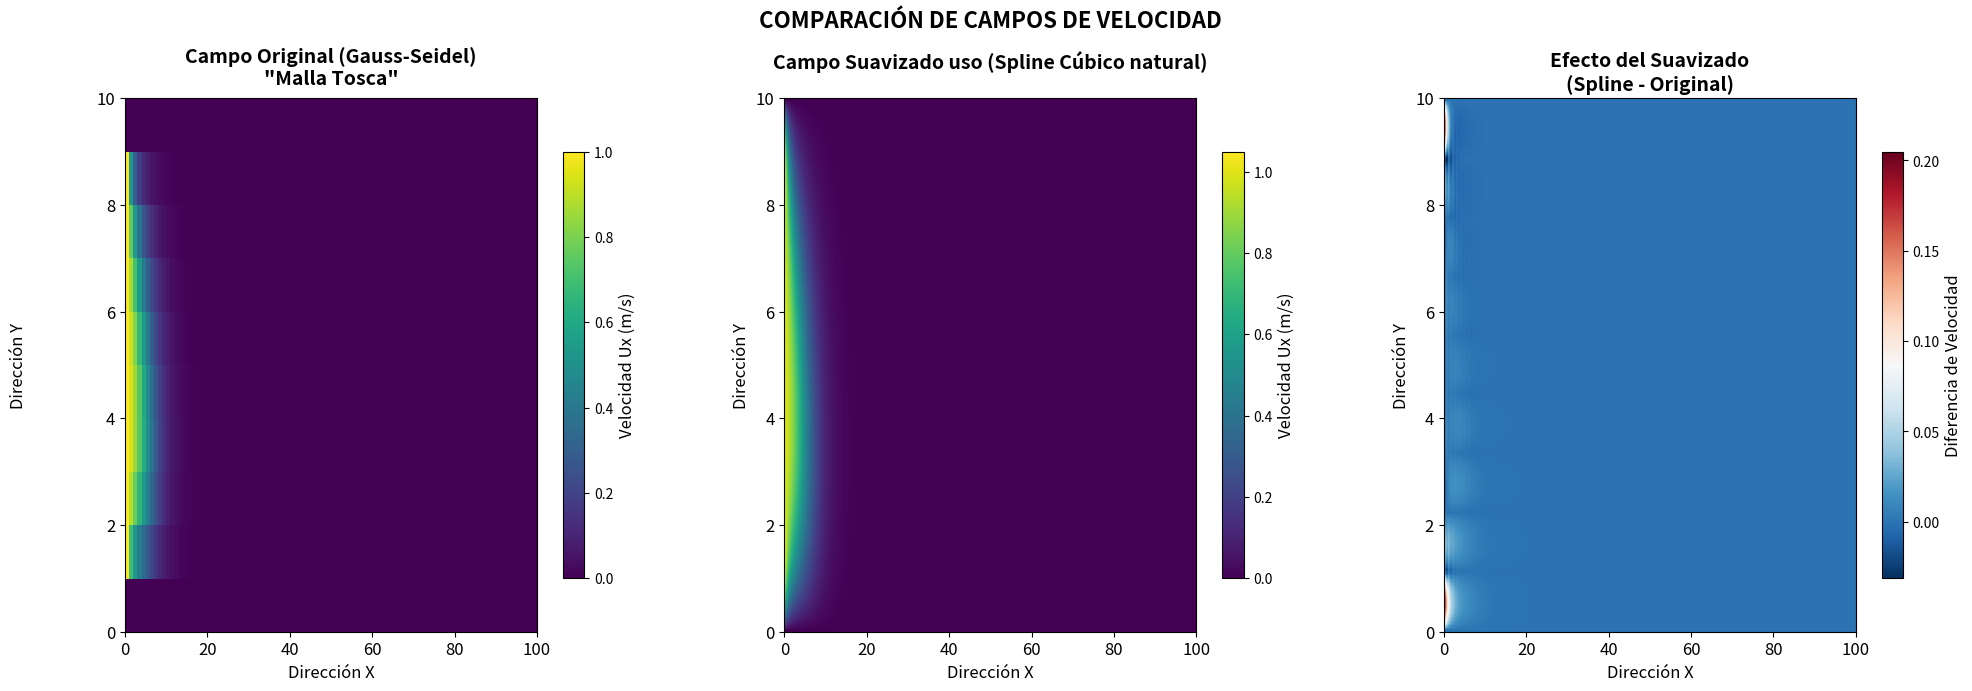
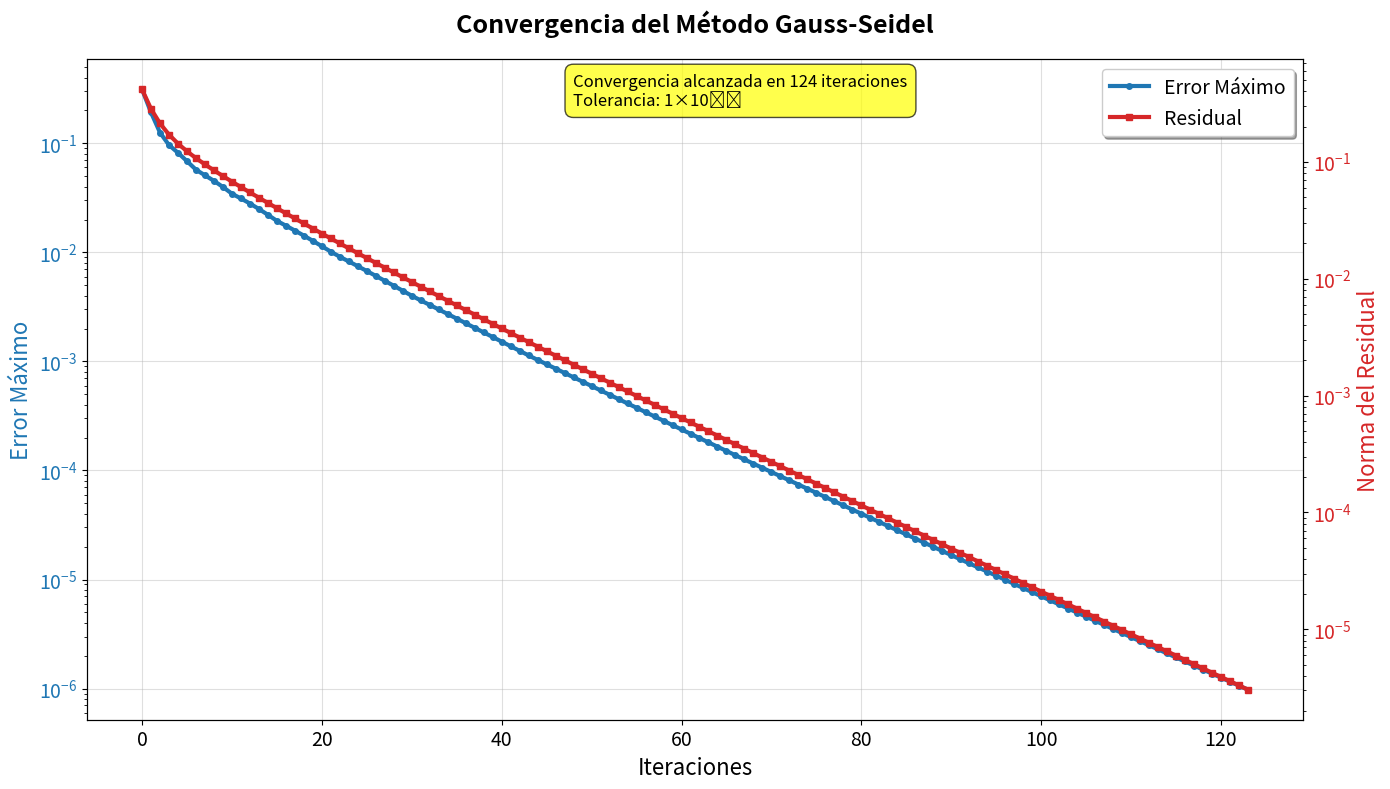
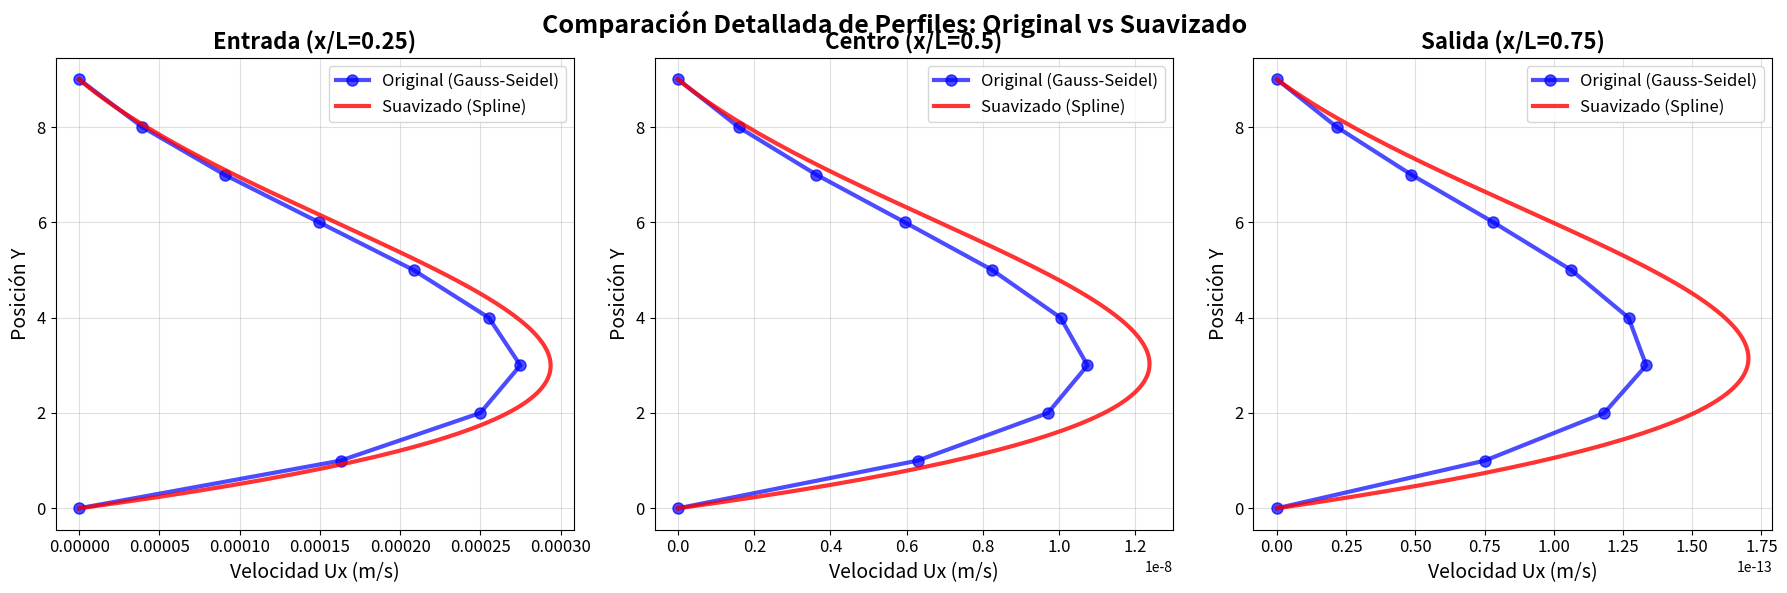

Reproduce these figures in Python, in order.
import numpy as np
import matplotlib.pyplot as plt
from scipy.interpolate import RectBivariateSpline
import seaborn as sns
import time

def setup_grid_with_beam(nx, ny, initial_velocity=1.0):
    """
    Configura la malla inicial con condiciones de contorno para flujo alrededor de viga.
    Basado en la figura 4.11 del informe: flujo simétrico con viga sumergida.
    """
    Ux = np.zeros((ny, nx))
    
    # Condiciones de frontera dadas en el proyecto
    Ux[:, 0] = initial_velocity      # Entrada: velocidad constante (Dirichlet)
    Ux[:, -1] = 0.0                  # Salida: gradiente nulo aproximado
    Ux[0, :] = 0.0                   # Pared inferior: no deslizamiento
    Ux[-1, :] = 0.0                  # Pared superior: no deslizamiento
    
    # Simular efecto de viga sumergida (vorticidad) en el centro
    beam_start = nx // 3
    beam_end = 2 * nx // 3
    beam_height = ny // 4
    
    # Perturbación inicial para simular la viga
    for i in range(beam_start, beam_end):
        for j in range(beam_height, ny - beam_height):
            Ux[j, i] *= 0.3  # Reducir velocidad alrededor de la viga
    
    return Ux

def build_system_with_vorticity(Ux, omega=0.1):
    """
    Construye el sistema empleando la ecuación :
    Ux_ij = 1/4 (Ux_{i+1,j} + Ux_{i-1,j} + Ux_{i,j+1} + Ux_{i,j-1}) + termino_convectivo
    Incluye efectos de vorticidad (segunda fase del proyecto)
    """
    ny, nx = Ux.shape
    num = (nx-2)*(ny-2)
    F = np.zeros(num)
    idx_map = np.zeros(Ux.shape, int)
    idx_map[1:-1,1:-1] = np.arange(num).reshape(ny-2, nx-2)
    
    for j in range(1, ny-1):
        for i in range(1, nx-1):
            idx = idx_map[j,i]
            # Vecinos
            ue, uw = Ux[j,i+1], Ux[j,i-1]
            un, us = Ux[j+1,i], Ux[j-1,i]
            
            # Término convectivo (incluido en segunda fase)
            conv = 0.125 * Ux[j,i] * (ue - uw)
            
            # Término de vorticidad (efecto de la viga)
            vort = 0.5 * omega * (un - us)
            
            # Ecuación discretizada 
            F[idx] = Ux[j,i] - 0.25*(ue+uw+un+us) + conv - vort
    
    return F

def gauss_seidel_solver(nx, ny, omega, tol=1e-6, max_iter=500, verbose=True):
    """
    Solver de Gauss-Seidel.
    Incluye la ecuación discretizada exacta y manejo de vorticidad.
    """
    print("="*100)
    print(f"Parámetros: nx={nx}, ny={ny}, ω={omega}")
    print(f"Viscosidad cinemática: ν=1 m²/s, Densidad: ρ=1000 kg/m³")
    print("-"*60)
    
    # Inicialización con condiciones realistas
    U = setup_grid_with_beam(nx, ny, 1.0)
    errors = []
    residuals = []
    start_time = time.time()
    
    if verbose:
        print("Iniciando iteraciones Gauss-Seidel...")
    
    for k in range(max_iter):
        U_old = U.copy()
        max_diff = 0.0
        
        # Actualización Gauss-Seidel con ecuación completa del informe
        for j in range(1, ny-1):
            for i in range(1, nx-1):
                # Valores vecinos (algunos ya actualizados en esta iteración)
                ue, uw = U[j, i+1], U[j, i-1]
                un, us = U[j+1, i], U[j-1, i]
                
                # Término convectivo no lineal
                conv = 0.125 * U[j,i] * (ue - uw)
                
                # Término de vorticidad (efecto viga)
                vort = 0.5 * omega * (un - us)
                
                # Ecuación discretizada completa
                new_val = 0.25*(ue + uw + un + us) - conv + vort
                
                # Control de convergencia
                diff = abs(new_val - U[j,i])
                if diff > max_diff:
                    max_diff = diff
                
                U[j,i] = new_val
        
        errors.append(max_diff)
        
        # Cálculo del residual usando el sistema completo
        F = build_system_with_vorticity(U, omega)
        res_norm = np.linalg.norm(F, ord=2)
        residuals.append(res_norm)
        
        # Progreso cada 50 iteraciones
        if verbose and (k+1) % 50 == 0:
            print(f"Iteración {k+1}: Error={max_diff:.2e}, Residual={res_norm:.2e}")
        
        # Criterio de convergencia
        if max_diff < tol:
            if verbose:
                print(f"\n✓ Convergencia alcanzada en {k+1} iteraciones")
            break
    
    elapsed = time.time() - start_time
    
    if verbose:
        print(f"✓ Tiempo total: {elapsed:.4f} segundos")
        print(f"✓ Error final: {errors[-1]:.2e}")
        print(f"✓ Residual final: {residuals[-1]:.2e}")
        print("-"*60)
    
    return U, errors, residuals, k+1, elapsed

def suavizar_con_spline_natural(Ux, upsample_x=300, upsample_y=150):
    """
    Implementa spline cúbico natural en 2D para suavizar el campo de velocidades.
    para hacer  la visualización más realista y menos "tosca".
    """
    print("Aplicando Spline Cúbico Natural 2D...")
    print(f"Resolución original: {Ux.shape}")
    print(f"Resolución suavizada: {upsample_y} x {upsample_x}")
    
    ny, nx = Ux.shape
    x = np.arange(nx)
    y = np.arange(ny)
    
    # Spline cúbico natural (kx=3, ky=3)
    spline = RectBivariateSpline(y, x, Ux, kx=3, ky=3, s=0)  # s=0 para interpolación exacta
    
    # Nueva malla de alta resolución
    x_nuevo = np.linspace(0, nx - 1, upsample_x)
    y_nuevo = np.linspace(0, ny - 1, upsample_y)
    
    # Evaluación del spline
    Ux_suavizado = spline(y_nuevo, x_nuevo)
    
    print(f"✓ Spline aplicado exitosamente")
    return x_nuevo, y_nuevo, Ux_suavizado

def visualizacion_campos_velocidad(U_original, U_suavizado, nx, ny):
    """
    FIGURA 1: Comparación de campos de velocidad (3 Mapas de calor); de IZ A DR
    Campo original empleando el metodo Gauss-Seidel de la Segunda entrega
    luego mismo campo pero aplicandole el spline cubico natural
    por ultimo efecto del suavisado generado por el el uso del spline cubico natural
    """
    fig, axes = plt.subplots(1, 3, figsize=(20, 7))
    
    # Campo original
    im1 = axes[0].imshow(U_original, cmap='viridis', aspect='auto', 
                        extent=[0, nx, 0, ny], origin='lower')
    axes[0].set_title('Campo Original (Gauss-Seidel)\n"Malla Tosca"', 
                     fontsize=14, fontweight='bold', pad=10)
    axes[0].set_xlabel('Dirección X', fontsize=12)
    axes[0].set_ylabel('Dirección Y', fontsize=12, labelpad=50)
    cbar1 = plt.colorbar(im1, ax=axes[0], shrink=0.8)
    cbar1.set_label('Velocidad Ux (m/s)', fontsize=12)
    
    # Campo suavizado
    im2 = axes[1].imshow(U_suavizado, cmap='viridis', aspect='auto',
                        extent=[0, nx, 0, ny], origin='lower')
    axes[1].set_title('Campo Suavizado uso (Spline Cúbico natural)\n', 
                     fontsize=14, fontweight='bold')
    axes[1].set_xlabel('Dirección X', fontsize=12)
    axes[1].set_ylabel('Dirección Y', fontsize=12)
    cbar2 = plt.colorbar(im2, ax=axes[1], shrink=0.8)
    cbar2.set_label('Velocidad Ux (m/s)', fontsize=12)
    
    # Diferencia (efecto del suavizado)
    from scipy.interpolate import RectBivariateSpline
    y_orig, x_orig = np.arange(ny), np.arange(nx)
    spline_orig = RectBivariateSpline(y_orig, x_orig, U_original, kx=1, ky=1)
    y_new = np.linspace(0, ny-1, U_suavizado.shape[0])
    x_new = np.linspace(0, nx-1, U_suavizado.shape[1])
    U_orig_interp = spline_orig(y_new, x_new)
    
    diferencia = U_suavizado - U_orig_interp
    im3 = axes[2].imshow(diferencia, cmap='RdBu_r', aspect='auto',
                        extent=[0, nx, 0, ny], origin='lower')
    axes[2].set_title('Efecto del Suavizado\n(Spline - Original)', 
                     fontsize=14, fontweight='bold')
    axes[2].set_xlabel('Dirección X', fontsize=12)
    axes[2].set_ylabel('Dirección Y', fontsize=12)
    cbar3 = plt.colorbar(im3, ax=axes[2], shrink=0.8)
    cbar3.set_label('Diferencia de Velocidad', fontsize=12)
    
    # Ajustar tamaño de fuente de los ticks
    for ax in axes:
        ax.tick_params(axis='both', which='major', labelsize=12)
    
    plt.suptitle('COMPARACIÓN DE CAMPOS DE VELOCIDAD',
                fontsize=16,
                fontweight='bold',
                y=0.98)
    
    # CONFIGURACIÓN DE SUBPLOTS
    plt.subplots_adjust(
        left=0.067,      # Margen izquierdo
        bottom=0.091,    # Margen inferior  
        right=0.984,     # Margen derecho
        top=0.853,       # Margen superior
        wspace=0.28,     # Espacio horizontal entre subplots
        hspace=0.196     # Espacio vertical entre subplots
    )
    plt.savefig("figura1_comparacion.png", dpi=300) #Guardar cada figura como imagen
    plt.show()

def visualizacion_convergencia(errors, residuals):
    """
    FIGURA 2: Análisis de convergencia
    """
    fig, ax = plt.subplots(1, 1, figsize=(14, 8))
    
    color1, color2 = 'tab:blue', 'tab:red'
    ax.set_xlabel('Iteraciones', fontsize=16)
    ax.set_ylabel('Error Máximo', color=color1, fontsize=16)
    line1 = ax.semilogy(errors, color=color1, linewidth=3, label='Error Máximo', marker='o', markersize=4)
    ax.tick_params(axis='y', labelcolor=color1, labelsize=14)
    ax.tick_params(axis='x', labelsize=14)
    ax.grid(True, alpha=0.4)
    
    ax_twin = ax.twinx()
    ax_twin.set_ylabel('Norma del Residual', color=color2, fontsize=16)
    line2 = ax_twin.semilogy(residuals, color=color2, linewidth=3, label='Residual', marker='s', markersize=4)
    ax_twin.tick_params(axis='y', labelcolor=color2, labelsize=14)
    
    lines = [line1[0], line2[0]]
    labels = [l.get_label() for l in lines]
    ax.legend(lines, labels, loc='upper right', fontsize=14, frameon=True, 
              fancybox=True, shadow=True)
    
    ax.set_title('Convergencia del Método Gauss-Seidel', fontsize=18, fontweight='bold', pad=20)
    
    # Añadir información adicional en el gráfico
    ax.text(0.40, 0.98, f'Convergencia alcanzada en {len(errors)} iteraciones\nTolerancia: 1×10⁻⁶', 
            transform=ax.transAxes, fontsize=12, verticalalignment='top',
            bbox=dict(boxstyle='round,pad=0.5', facecolor='yellow', alpha=0.7))
    
    plt.tight_layout()
    plt.savefig("figura2_Análisis_de_Convergencia.png", dpi=300) #Guardar cada figura como imagen
    plt.show()

def tabla_metricas_profesional(iteraciones, tiempo, errors, residuals, nx, ny, U_suavizado):
    """
    FIGURA 3: Tabla de métricas del proyecto
    """
    fig, ax = plt.subplots(1, 1, figsize=(12, 10))
    ax.axis('off')
    
    # Datos de la tabla
    metricas_data = [
        ['INFORMACIÓN GENERAL', ''],
        ['Método Numérico Seleccionado', 'Gauss-Seidel'],
        ['Justificación Técnica', 'Mejor balance estabilidad/convergencia'],
        ['Estudiantes', 'C. Muñoz- 2042857, B. Narváez-2226675, D. Arias-2222205'],
        ['Universidad', 'Universidad del Valle'],
        ['', ''],
        ['PARÁMETROS DE SIMULACIÓN', ''],
        ['Dimensiones de malla original', f'{nx} × {ny} nodos'],
        ['Viscosidad cinemática (ν)', '1 m²/s'],
        ['Densidad del fluido (ρ)', '1000 kg/m³'],
        ['Factor de relajación (ω)', '0.1'],
        ['Tolerancia de convergencia', '1×10⁻⁶'],
        ['', ''],
        ['RESULTADOS DE CONVERGENCIA', ''],
        ['Iteraciones totales realizadas', f'{iteraciones}'],
        ['Tiempo total de cálculo', f'{tiempo:.4f} segundos'],
        ['Error máximo final', f'{errors[-1]:.2e}'],
        ['Norma del residual final', f'{residuals[-1]:.2e}'],
        ['Estado de convergencia', '✓ Convergido exitosamente'],
        ['', ''],
        ['PROCESAMIENTO CON SPLINE', ''],
        ['Resolución malla original', f'{ny} × {nx} puntos'],
        ['Resolución después del spline', f'{U_suavizado.shape[0]} × {U_suavizado.shape[1]} puntos'],
        ['Factor de mejora en resolución', f'{(U_suavizado.shape[0]*U_suavizado.shape[1])/(ny*nx):.1f}x'],
        ['Tipo de spline utilizado', 'Cúbico Natural 2D (kx=3, ky=3)'],
        ['Biblioteca computacional', 'scipy.interpolate.RectBivariateSpline'],
        ['Mejora visual obtenida', 'que se consigue modificar esta linea"'],
        ['', ''],
        ['CARACTERÍSTICAS DEL PROBLEMA', ''],
        ['Tipo de flujo simulado', 'Flujo 2D alrededor de viga sumergida'],
        ['Condiciones de contorno', 'Dirichlet (entrada), Neumann (salida)'],
        ['Efectos físicos incluidos', 'Convección + Vorticidad'],
        ['Aplicación práctica', 'Ingeniería de fluidos computacional'],
    ]
    
    # Crear tabla y formato
    table = ax.table(cellText=metricas_data,
                    colLabels=['PARÁMETRO', 'VALOR/DESCRIPCIÓN'],
                    cellLoc='left',
                    loc='center',
                    colWidths=[0.5, 0.5])
    
    # Personalización avanzada de la tabla
    table.auto_set_font_size(False)
    table.set_fontsize(10)
    table.scale(1, 1.8)
    
    # Colorear encabezados
    for i in range(2):
        table[(0, i)].set_facecolor('#2E8B57')  # Verde oscuro
        table[(0, i)].set_text_props(weight='bold', color='white')
        table[(0, i)].set_height(0.08)
    
    # Colorear y formatear filas de secciones principales
    section_rows = [1, 7, 14, 21, 28]  # Filas de encabezados de sección
    section_colors = ['#E6F3FF', '#FFE6E6', '#E6FFE6', '#FFF0E6', '#F0E6FF']
    
    for i, row in enumerate(section_rows):
        if row < len(metricas_data) + 1:
            table[(row, 0)].set_facecolor(section_colors[i % len(section_colors)])
            table[(row, 1)].set_facecolor(section_colors[i % len(section_colors)])
            table[(row, 0)].set_text_props(weight='bold')
            table[(row, 1)].set_text_props(weight='bold')
    
    # Resaltar filas importantes
    important_rows = [15, 16, 17, 18]  # Resultados de convergencia
    for row in important_rows:
        if row < len(metricas_data) + 1:
            table[(row, 1)].set_facecolor('#FFFFCC')  # Amarillo claro
            table[(row, 1)].set_text_props(weight='bold')
    
    # Título principal con información del curso
    title_text = '''MÉTRICAS FINALES DEL PROYECTO'''    
    plt.title(title_text, fontsize=14, fontweight='bold', pad=65, 
              bbox=dict(boxstyle='round,pad=1', facecolor='lightblue', alpha=0.8))
    
    # Añadir nota al pie
    footer_text = 'Entrega-Proyecto Final| Integración: Diferencias Finitas + Gauss-Seidel + Spline Cúbico'
    ax.text(0.5, 0.02, footer_text, transform=ax.transAxes, fontsize=10,
            horizontalalignment='center', style='italic',
            bbox=dict(boxstyle='round,pad=0.3', facecolor='lightgray', alpha=0.5))
    
    plt.tight_layout()
    plt.savefig("figura3_Tabla_de_metricas.png", dpi=300) #Guardar cada figura como imagen
    plt.show()

def comparacion_perfiles_velocidad(U_original, U_suavizado, nx, ny):
    """
    FIGURA 4: Comparación detallada de perfiles de velocidad
    """
    fig, axes = plt.subplots(1, 3, figsize=(18, 6))
    
    # Secciones a analizar
    secciones = [nx//4, nx//2, 3*nx//4]
    nombres = ['Entrada (x/L=0.25)', 'Centro (x/L=0.5)', 'Salida (x/L=0.75)']
    
    for i, (seccion, nombre) in enumerate(zip(secciones, nombres)):
        ax = axes[i]
        
        # Perfil original
        y_orig = np.arange(ny)
        perfil_orig = U_original[:, seccion]
        
        # Perfil suavizado (interpolar a la sección correspondiente)
        seccion_suav = int(seccion * U_suavizado.shape[1] / nx)
        y_suav = np.linspace(0, ny-1, U_suavizado.shape[0])
        perfil_suav = U_suavizado[:, seccion_suav]
        
        ax.plot(perfil_orig, y_orig, 'o-', label='Original (Gauss-Seidel)', 
                linewidth=3, markersize=8, color='blue', alpha=0.7)
        ax.plot(perfil_suav, y_suav, '-', label='Suavizado (Spline)', 
                linewidth=3, color='red', alpha=0.8)
        
        ax.set_xlabel('Velocidad Ux (m/s)', fontsize=14)
        ax.set_ylabel('Posición Y', fontsize=14)
        ax.set_title(nombre, fontsize=16, fontweight='bold')
        ax.legend(fontsize=12)
        ax.grid(True, alpha=0.4)
        ax.tick_params(axis='both', which='major', labelsize=12)
    
    plt.suptitle('Comparación Detallada de Perfiles: Original vs Suavizado', 
                 fontsize=18, fontweight='bold', y=0.98)
    plt.tight_layout()
    plt.subplots_adjust(top=0.90)
    plt.savefig("figura4_Análisis_de_Perfiles_de_Velocidad.png", dpi=300) #Guardar cada figura como imagen
    plt.show()

if __name__ == "__main__":
    # Parámetros del proyecto
    nx, ny, omega = 100, 10, 0.1

    print("="*100)
    print("PROYECTO FINAL- Simulación de Flujo 2D con Spline Cúbico Natural")
    print("Presentado a: Maria Patricia Trujillo Uribe Ph.D.")    
    print("Estudiantes: Camilo Andrés Muñoz-2042857, Brayan Steven Narváez-2226675, Daniel Arias-2222205")
    print("Curso: Simulación y Computación Numérica (SCN) - Universidad del Valle")
    
    # 1. SEGUNDA ENTREGA: Resolver con Gauss-Seidel (método seleccionado)
    solution_gs, gs_errors, gs_residuals, gs_iters, gs_time = gauss_seidel_solver(
        nx, ny, omega, tol=1e-6, max_iter=500, verbose=True
    )
    
    # 2. TERCERA ENTREGA: Aplicar Spline Cúbico Natural
    x_nuevo, y_nuevo, Ux_suavizado = suavizar_con_spline_natural(
        solution_gs, upsample_x=300, upsample_y=150
    )
    
    # 3. VISUALIZACIONES SEPARADAS
    print("\n" + "="*60)
    print(" GRAFICAS GENERADAS")
    print("="*60)
    
    # FIGURA 1: Comparación de campos de velocidad
    print(" FIGURA 1: Comparación de Campos de Velocidad")
    visualizacion_campos_velocidad(solution_gs, Ux_suavizado, nx, ny)
    
    # FIGURA 2: Análisis de convergencia  
    print(" FIGURA 2: Análisis de Convergencia")
    visualizacion_convergencia(gs_errors, gs_residuals)
    
    # FIGURA 3: Tabla profesional de métricas
    print(" FIGURA 3: Tabla de Métricas")
    tabla_metricas_profesional(gs_iters, gs_time, gs_errors, gs_residuals, nx, ny, Ux_suavizado)
    
    # FIGURA 4: Análisis detallado de perfiles
    print(" FIGURA 4: Análisis de Perfiles de Velocidad")
    comparacion_perfiles_velocidad(solution_gs, Ux_suavizado, nx, ny)